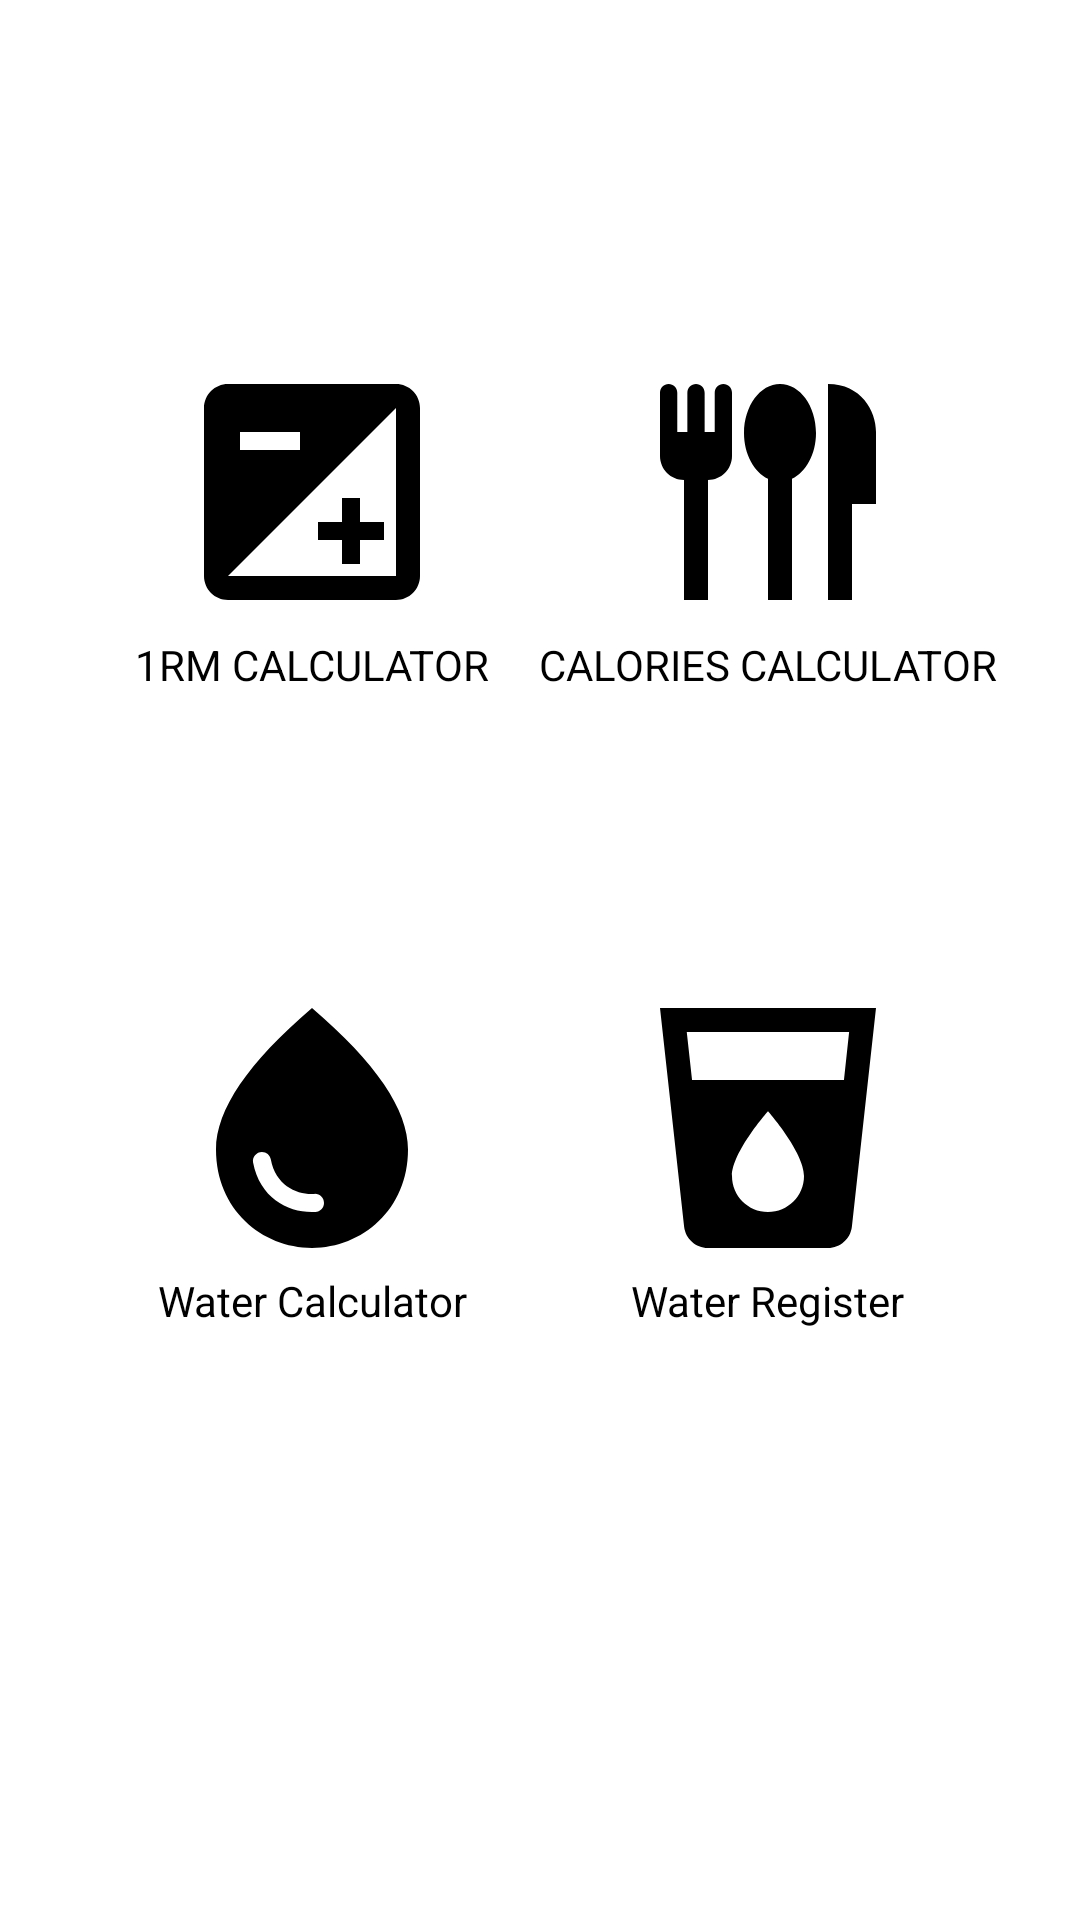

Write the Android layout XML for this screen, with the resource values it uses.
<!-- AndroidManifest.xml: application theme Theme.FitTrackMobile -->
<!-- res/layout/fragment_tools.xml -->
<?xml version="1.0" encoding="utf-8"?>
<androidx.constraintlayout.widget.ConstraintLayout xmlns:android="http://schemas.android.com/apk/res/android"
    xmlns:app="http://schemas.android.com/apk/res-auto"
    xmlns:tools="http://schemas.android.com/tools"
    android:layout_width="match_parent"
    android:layout_height="match_parent"
    tools:context=".ui.tools.ToolsFragment">

    <androidx.appcompat.widget.AppCompatImageButton
        android:id="@+id/rm_calculator_button"
        android:layout_width="wrap_content"
        android:layout_height="wrap_content"
        android:background="@drawable/baseline_exposure_96"
        app:layout_constraintTop_toTopOf="parent"
        app:layout_constraintBottom_toTopOf="@id/water_calculator_button"
        app:layout_constraintStart_toStartOf="parent"
        app:layout_constraintEnd_toStartOf="@id/calories_calculator_button"/>

    <TextView
        android:layout_width="wrap_content"
        android:layout_height="wrap_content"
        android:text="@string/rm_calculator_label"
        android:textColor="@color/black"
        app:layout_constraintTop_toBottomOf="@id/rm_calculator_button"
        app:layout_constraintStart_toStartOf="@id/rm_calculator_button"
        app:layout_constraintEnd_toEndOf="@id/rm_calculator_button"/>

    <androidx.appcompat.widget.AppCompatImageButton
        android:id="@+id/calories_calculator_button"
        android:layout_width="wrap_content"
        android:layout_height="wrap_content"
        android:background="@drawable/baseline_flatware_96"
        app:layout_constraintTop_toTopOf="parent"
        app:layout_constraintBottom_toTopOf="@id/water_calculator_button"
        app:layout_constraintStart_toEndOf="@id/rm_calculator_button"
        app:layout_constraintEnd_toEndOf="parent" />

    <TextView
        android:layout_width="wrap_content"
        android:layout_height="wrap_content"
        android:text="@string/calories_calculator_button_text"
        android:textColor="@color/black"
        app:layout_constraintTop_toBottomOf="@id/calories_calculator_button"
        app:layout_constraintStart_toStartOf="@id/calories_calculator_button"
        app:layout_constraintEnd_toEndOf="@id/calories_calculator_button"/>

    <androidx.appcompat.widget.AppCompatImageButton
        android:id="@+id/water_calculator_button"
        android:layout_width="wrap_content"
        android:layout_height="wrap_content"
        android:background="@drawable/baseline_water_drop_96"
        android:layout_marginBottom="100dp"
        app:layout_constraintTop_toBottomOf="@id/rm_calculator_button"
        app:layout_constraintBottom_toBottomOf="parent"
        app:layout_constraintStart_toStartOf="parent"
        app:layout_constraintEnd_toStartOf="@id/water_register_button"/>

    <TextView
        android:layout_width="wrap_content"
        android:layout_height="wrap_content"
        android:text="@string/water_calculator_text"
        android:textColor="@color/black"
        app:layout_constraintTop_toBottomOf="@id/water_calculator_button"
        app:layout_constraintStart_toStartOf="@id/water_calculator_button"
        app:layout_constraintEnd_toEndOf="@id/water_calculator_button"/>

    <androidx.appcompat.widget.AppCompatImageButton
        android:id="@+id/water_register_button"
        android:layout_width="wrap_content"
        android:layout_height="wrap_content"
        android:background="@drawable/baseline_local_drink_96"
        android:layout_marginBottom="100dp"
        app:layout_constraintStart_toEndOf="@id/water_calculator_button"
        app:layout_constraintEnd_toEndOf="parent"
        app:layout_constraintTop_toBottomOf="@id/calories_calculator_button"
        app:layout_constraintBottom_toBottomOf="parent"/>

    <TextView
        android:layout_width="wrap_content"
        android:layout_height="wrap_content"
        android:text="@string/water_register_text"
        android:textColor="@color/black"
        app:layout_constraintTop_toBottomOf="@id/water_register_button"
        app:layout_constraintStart_toStartOf="@id/water_register_button"
        app:layout_constraintEnd_toEndOf="@id/water_register_button"/>

</androidx.constraintlayout.widget.ConstraintLayout>
<!-- resources referenced by this layout -->
<resources>
  <color name="black">#FF000000</color>
  <!-- drawable baseline_exposure_96 (drawable) -->
  <vector android:height="96dp" android:tint="#000000"
      android:viewportHeight="24" android:viewportWidth="24"
      android:width="96dp" xmlns:android="http://schemas.android.com/apk/res/android">
      <path android:fillColor="@android:color/white" android:pathData="M19,3L5,3c-1.1,0 -2,0.9 -2,2v14c0,1.1 0.9,2 2,2h14c1.1,0 2,-0.9 2,-2L21,5c0,-1.1 -0.9,-2 -2,-2zM6,7h5v1.5L6,8.5L6,7zM19,19L5,19L19,5v14zM14.5,16v2L16,18v-2h2v-1.5h-2v-2h-1.5v2h-2L12.5,16z"/>
  </vector>
  <!-- drawable baseline_flatware_96 (drawable) -->
  <vector android:height="96dp" android:tint="#000000"
      android:viewportHeight="24" android:viewportWidth="24"
      android:width="96dp" xmlns:android="http://schemas.android.com/apk/res/android">
      <path android:fillColor="@android:color/white" android:pathData="M16,7.08c0,1.77 -0.84,3.25 -2,3.82V21h-2V10.9c-1.16,-0.57 -2,-2.05 -2,-3.82C10.01,4.83 11.35,3 13,3C14.66,3 16,4.83 16,7.08zM17,3v18h2v-8h2V7C21,5.24 19.76,3 17,3zM8.28,3c-0.4,0 -0.72,0.32 -0.72,0.72V7H6.72V3.72C6.72,3.32 6.4,3 6,3S5.28,3.32 5.28,3.72V7H4.44V3.72C4.44,3.32 4.12,3 3.72,3S3,3.32 3,3.72V9c0,1.1 0.9,2 2,2v10h2V11c1.1,0 2,-0.9 2,-2V3.72C9,3.32 8.68,3 8.28,3z"/>
  </vector>
  <!-- drawable baseline_local_drink_96 (drawable) -->
  <vector android:height="96dp" android:tint="#000000"
      android:viewportHeight="24" android:viewportWidth="24"
      android:width="96dp" xmlns:android="http://schemas.android.com/apk/res/android">
      <path android:fillColor="@android:color/white" android:pathData="M3,2l2.01,18.23C5.13,21.23 5.97,22 7,22h10c1.03,0 1.87,-0.77 1.99,-1.77L21,2L3,2zM12,19c-1.66,0 -3,-1.34 -3,-3 0,-2 3,-5.4 3,-5.4s3,3.4 3,5.4c0,1.66 -1.34,3 -3,3zM18.33,8L5.67,8l-0.44,-4h13.53l-0.43,4z"/>
  </vector>
  <!-- drawable baseline_water_drop_96 (drawable) -->
  <vector android:height="96dp" android:tint="#000000"
      android:viewportHeight="24" android:viewportWidth="24"
      android:width="96dp" xmlns:android="http://schemas.android.com/apk/res/android">
      <path android:fillColor="@android:color/white" android:pathData="M12,2c-5.33,4.55 -8,8.48 -8,11.8c0,4.98 3.8,8.2 8,8.2s8,-3.22 8,-8.2C20,10.48 17.33,6.55 12,2zM7.83,14c0.37,0 0.67,0.26 0.74,0.62c0.41,2.22 2.28,2.98 3.64,2.87c0.43,-0.02 0.79,0.32 0.79,0.75c0,0.4 -0.32,0.73 -0.72,0.75c-2.13,0.13 -4.62,-1.09 -5.19,-4.12C7.01,14.42 7.37,14 7.83,14z"/>
  </vector>
  <string name="calories_calculator_button_text">CALORIES CALCULATOR</string>
  <string name="rm_calculator_label">1RM CALCULATOR</string>
  <string name="water_calculator_text">Water Calculator</string>
  <string name="water_register_text">Water Register</string>
  <style name="Theme.FitTrackMobile" parent="Theme.MaterialComponents.DayNight.DarkActionBar">
          
          <item name="colorPrimary">@color/purple_500</item>
          <item name="colorPrimaryVariant">@color/purple_700</item>
          <item name="colorOnPrimary">@color/white</item>
          
          <item name="colorSecondary">@color/teal_200</item>
          <item name="colorSecondaryVariant">@color/teal_700</item>
          <item name="colorOnSecondary">@color/black</item>
          
          <item name="android:statusBarColor">?attr/colorPrimaryVariant</item>
          
      </style>
  <color name="purple_500">#FF6200EE</color>
  <color name="purple_700">#FF3700B3</color>
  <color name="white">#FFFFFFFF</color>
  <color name="teal_200">#FF03DAC5</color>
  <color name="teal_700">#FF018786</color>
</resources>
